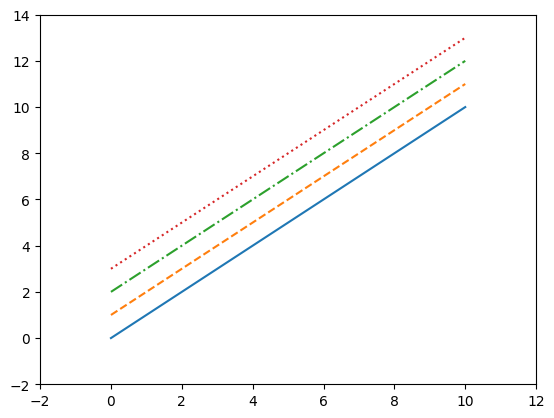
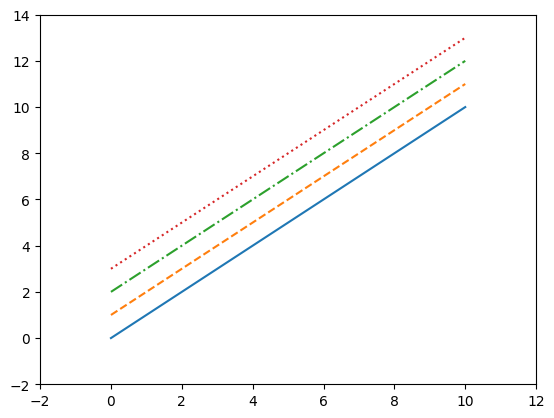
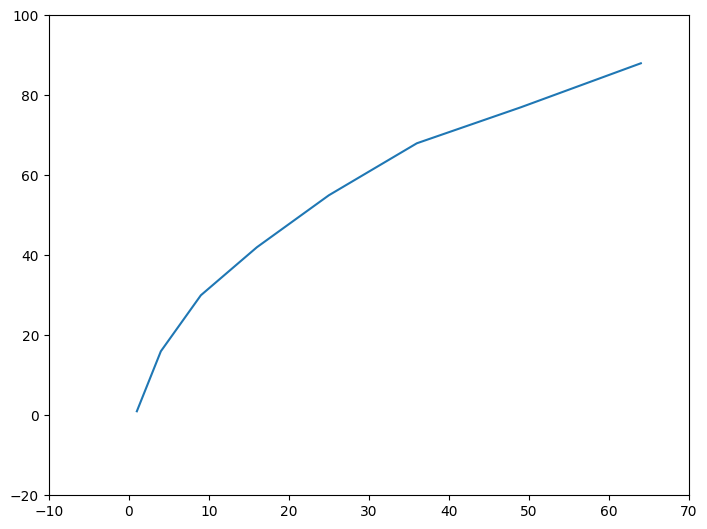
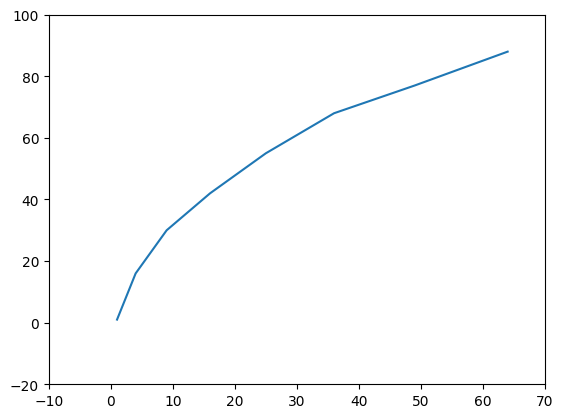
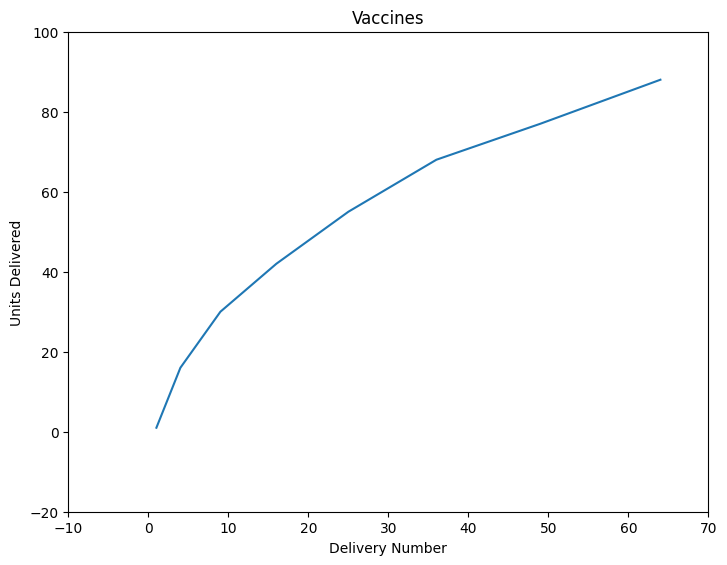
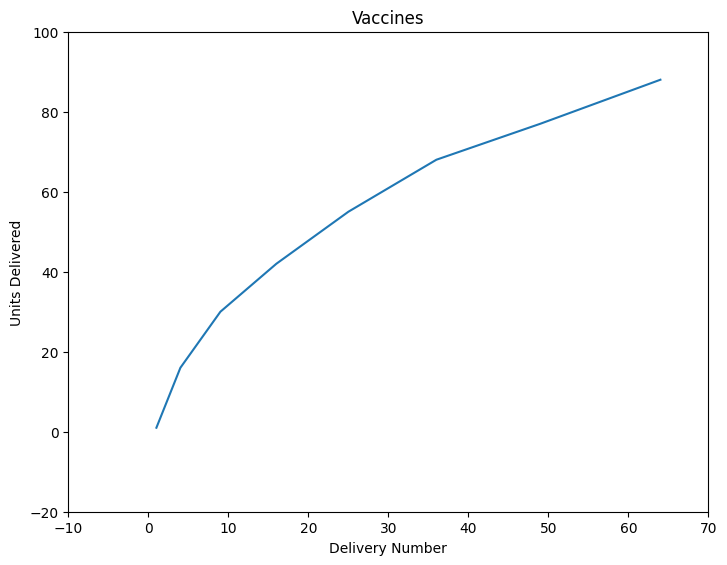
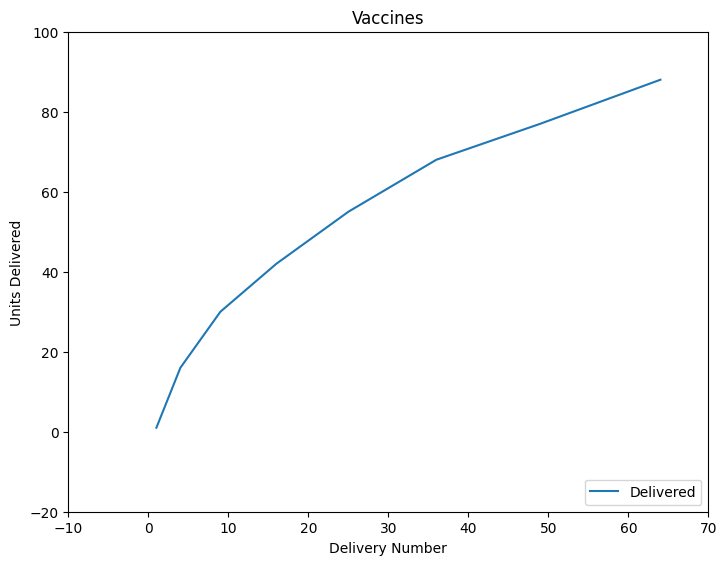
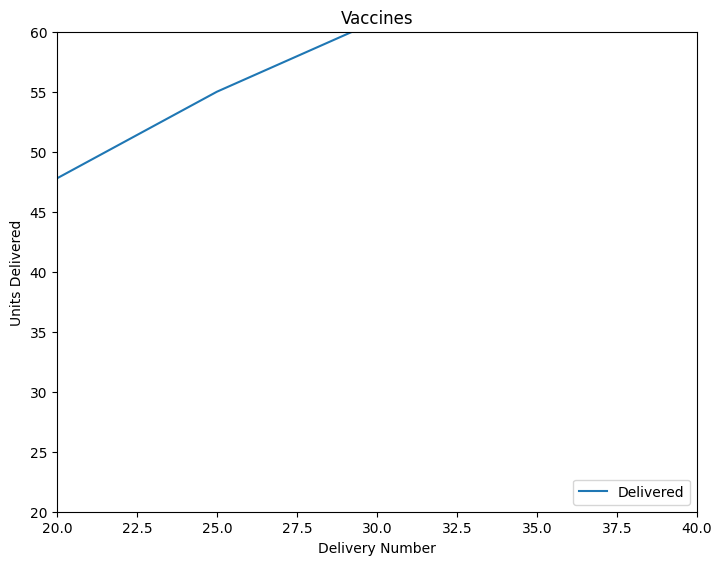
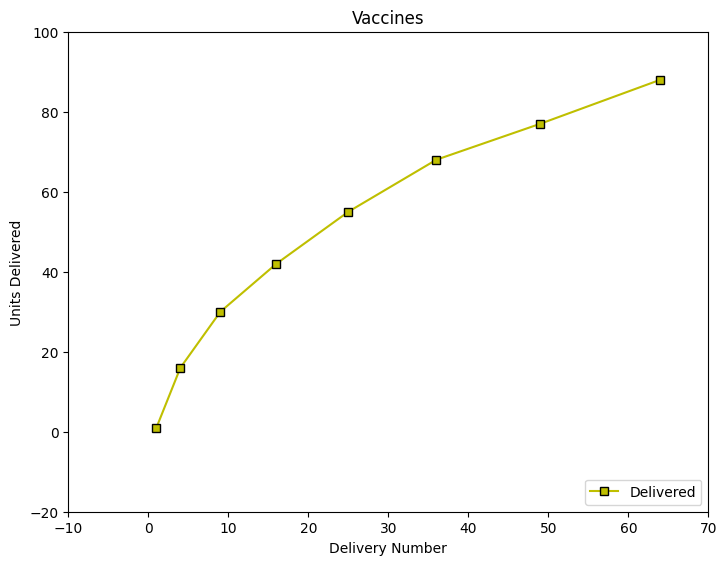
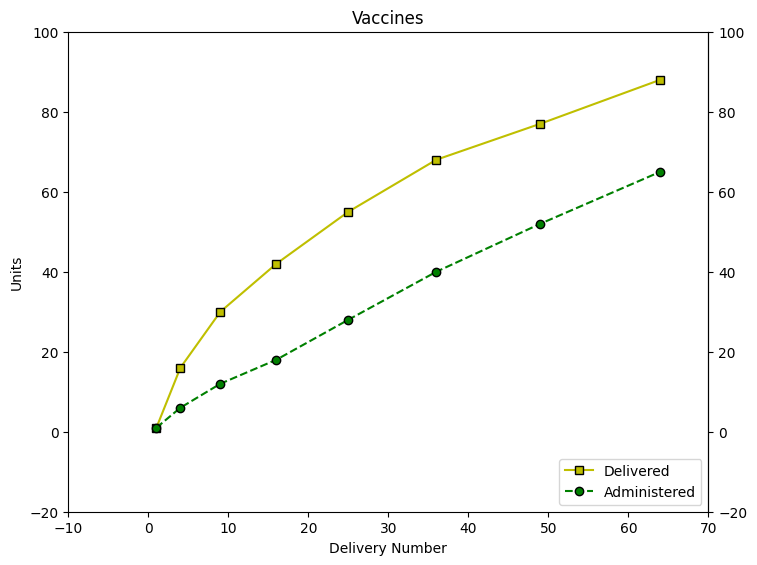
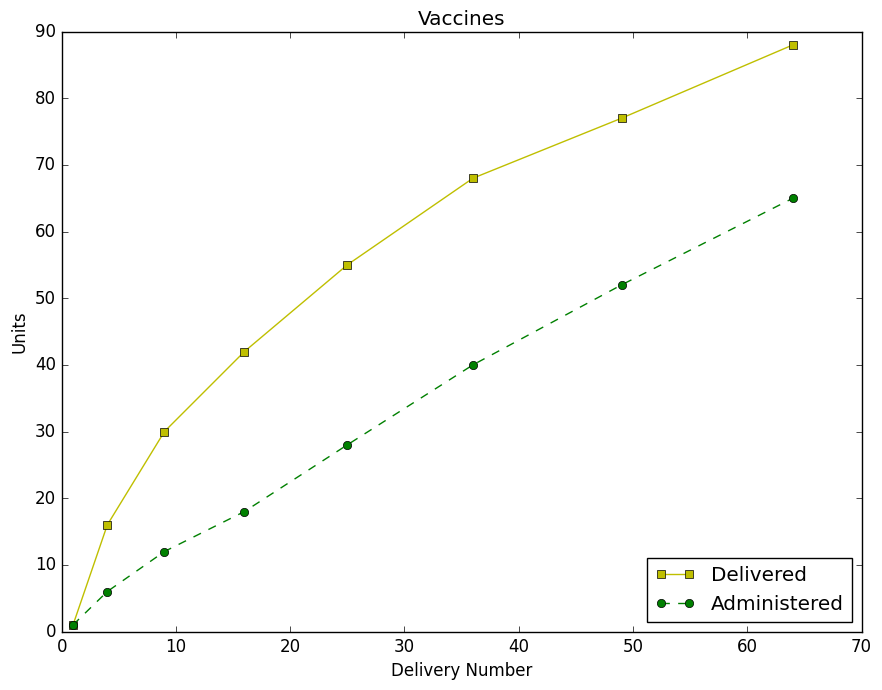
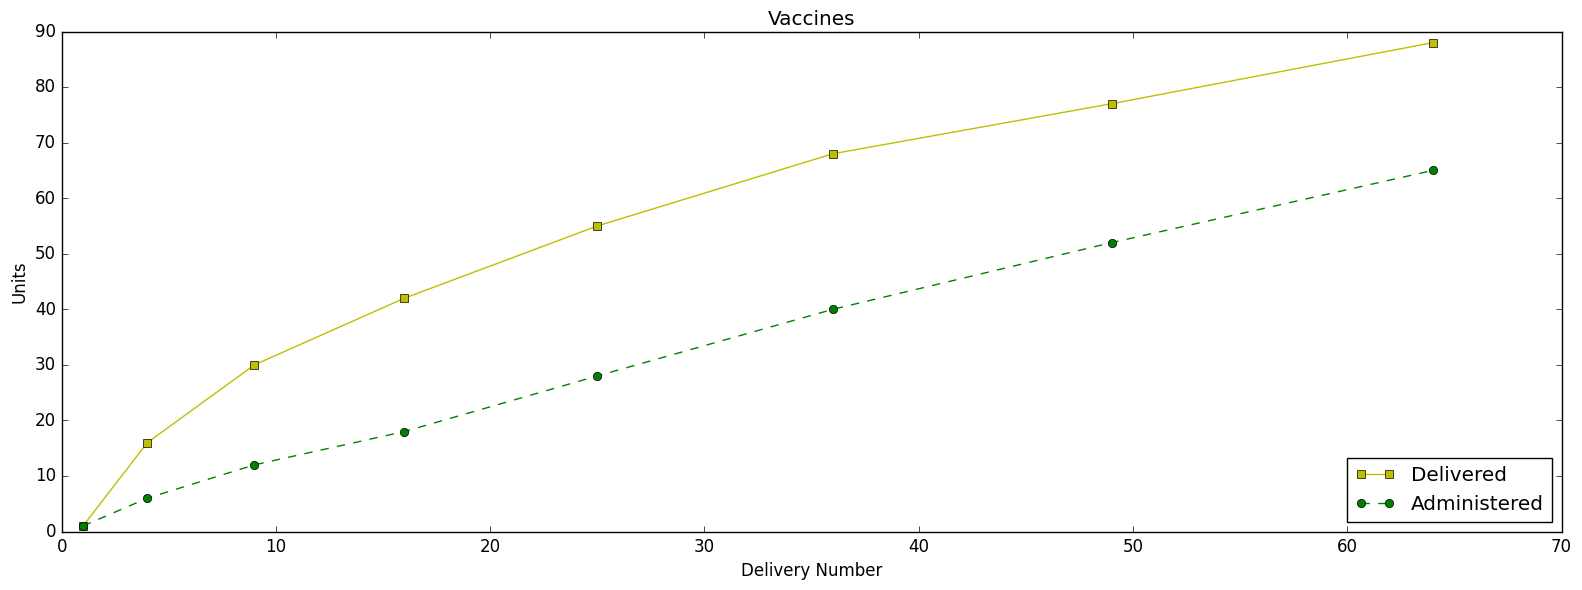
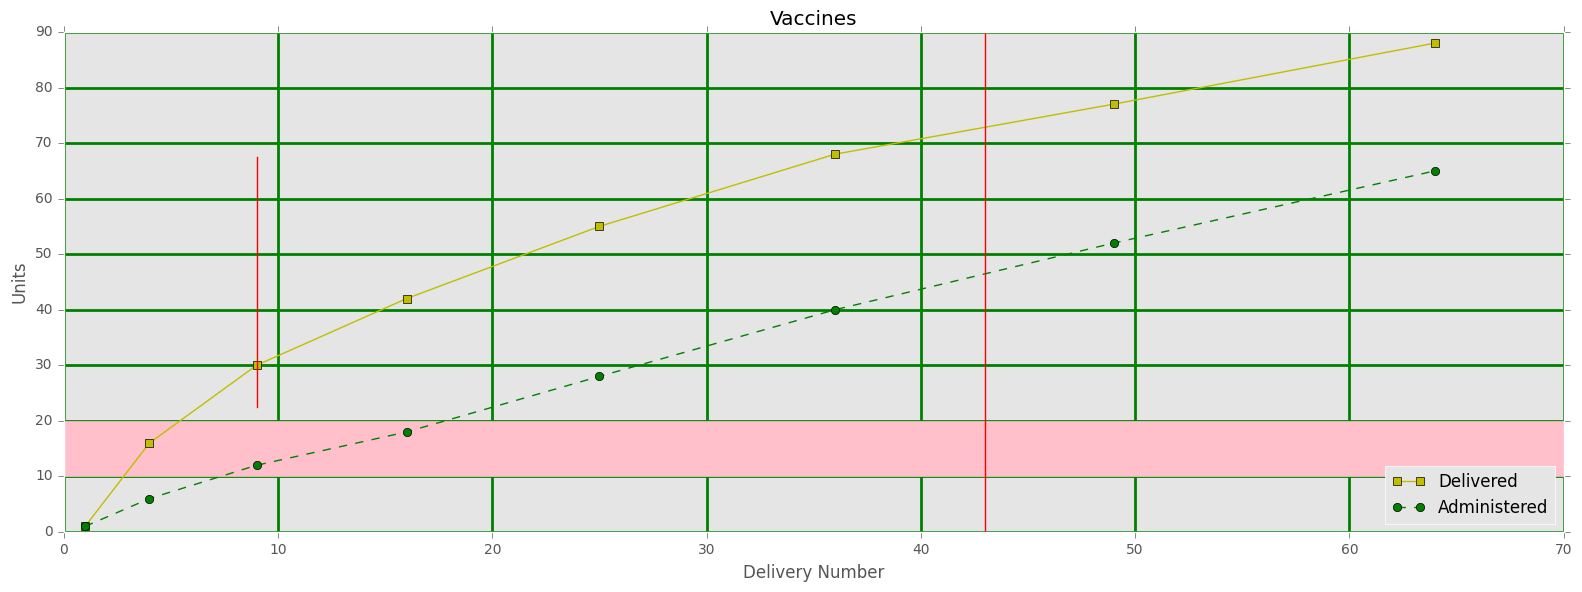
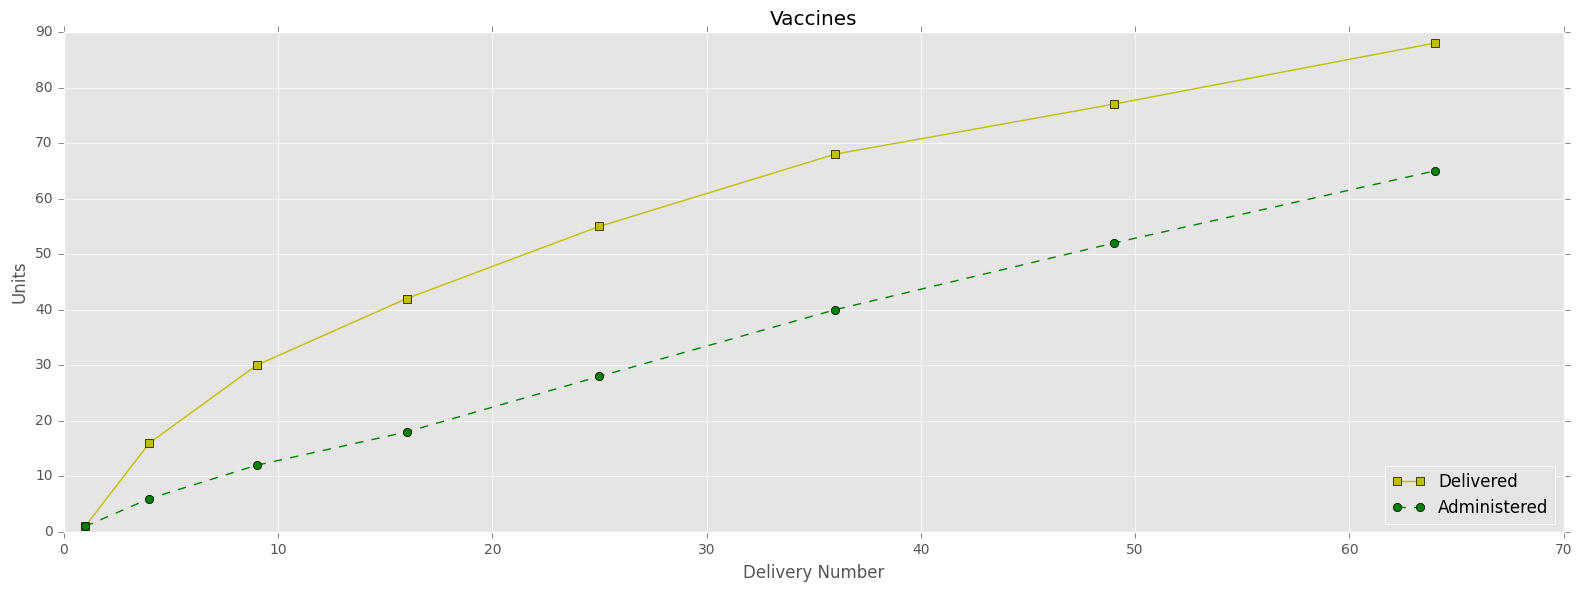
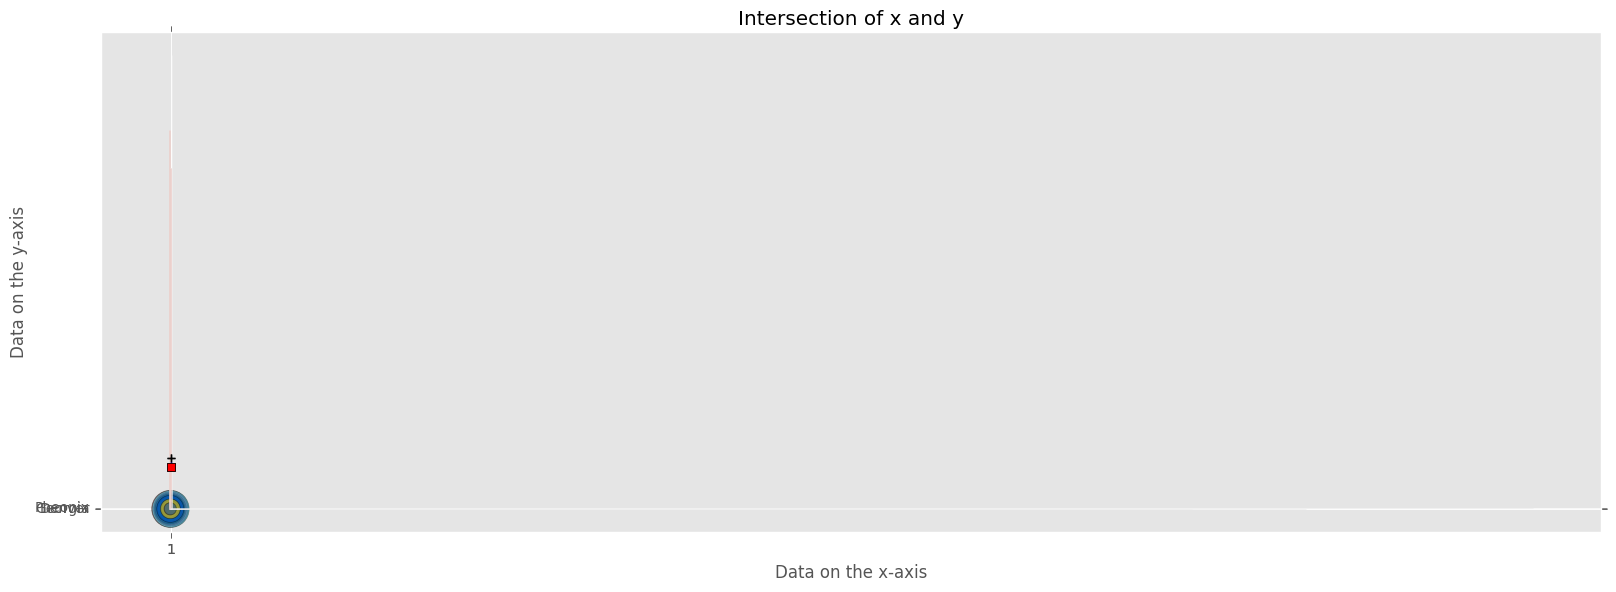

Source code (Python) for these figures, in order:
import numpy as np
import matplotlib.pyplot as plt
import random
import math

import matplotlib.image as mpimg

# Read the image file
# img = mpimg.imread('your_image.png')

# Showing subtle different between pyploy and OO approach
x = np.linspace(0, 10, 1000)

# pyplot approach

plt.plot(x, x + 0, linestyle = 'solid')  # plot creates a line plot
plt.plot(x, x + 1, linestyle='dashed')
plt.plot(x, x + 2, linestyle='dashdot')
plt.plot(x, x + 3, linestyle='dotted')

# Object-oriented approach

fig = plt.figure()
ax1 = fig.add_subplot(1,1,1) # the same as fig.add_subplot(111)

ax1.plot(x, x + 0, linestyle='solid')
ax1.plot(x, x + 1, linestyle='dashed')
ax1.plot(x, x + 2, linestyle='dashdot')
ax1.plot(x, x + 3, linestyle='dotted')

delivery_num = [1, 4, 9, 16, 25,36,49, 64]
delivered = [1, 16, 30, 42,55, 68, 77,88]
administered = [1,6,12,18,28, 40, 52, 65]

#plt.rcParams.update(plt.rcParamsDefault)
fig = plt.figure()             # plt.figure calls matplotlib.figure
ax1 = fig.add_axes([0,0,1,1])  # left, bottom, width, height


fig = plt.figure(facecolor = 'red') # fig is just a name.  It can be anbything you want.
ax = fig.add_axes([0,0,1,1])       # left, bottom, width, height
ax.plot(delivery_num,delivered)

# A little shortcut

fig, ax = plt.subplots()
ax.plot(delivery_num,delivered)

# Set axis labels
fig = plt.figure()
ax = fig.add_axes([0,0,1,1])
ax.plot(delivery_num,delivered)

ax.set_title("Vaccines")
ax.set_xlabel('Delivery Number')
ax.set_ylabel('Units Delivered')

# Set line labels
fig = plt.figure()
ax = fig.add_axes([0,0,1,1])
ax.plot(delivery_num,delivered, label = 'Delivered')

ax.set_title("Vaccines")
ax.set_xlabel('Delivery Number')
ax.set_ylabel('Units Delivered')

# Set the legend

fig = plt.figure()
ax = fig.add_axes([0,0,1,1])
ax.plot(delivery_num,delivered, label = 'Delivered')

ax.set_title("Vaccines")
ax.set_xlabel('Delivery Number')
ax.set_ylabel('Units Delivered')

ax.legend(loc = 'lower right') # legend placed at lower right
plt.show() # This removes that little piece of output above the chart

# Set axis limits
fig = plt.figure()
ax = fig.add_axes([0,0,1,1])
ax.plot(delivery_num,delivered, label = 'Delivered')

ax.set_title("Vaccines")
ax.set_xlabel('Delivery Number')
ax.set_ylabel('Units Delivered')

ax.legend(loc = 'lower right')

ax.set_xlim(20,40)
ax.set_ylim(20,60)
plt.show()

# Color and marks
fig = plt.figure()
ax = fig.add_axes([0,0,1,1])
ax.plot(delivery_num,delivered,'ys-', label = 'Delivered')
# ax.plot(delivery_num,delivered, label = 'Delivered','ys-') This fails.

ax.set_title("Vaccines")
ax.set_xlabel('Delivery Number')
ax.set_ylabel('Units Delivered')

ax.legend(loc = 'lower right')

plt.show()

# Add a second line (a second plot)
fig = plt.figure()
ax = fig.add_axes([0,0,1,1])
ax.plot(delivery_num,delivered,'ys-', label = 'Delivered')
ax.plot(delivery_num,administered,'go--', label = 'Administered') # This is the 2nd line
ax.set_title("Vaccines")
ax.set_xlabel('Delivery Number')
ax.set_ylabel('Units')                  # Y label is changed
ax.secondary_yaxis('right')

ax.legend(loc = 'lower right')

plt.show()

# Plot styles
plt.style.available

# Plot styles
plt.style.use('classic')
fig = plt.figure()
ax = fig.add_axes([0,0,1,1])
ax.plot(delivery_num,delivered,'ys-', label = 'Delivered')
ax.plot(delivery_num,administered,'go--', label = 'Administered')
ax.set_title("Vaccines")
ax.set_xlabel('Delivery Number')
ax.set_ylabel('Units')

ax.legend(loc = 'lower right')

plt.show()

# Figure size and color
fig = plt.figure( figsize = (15,5))
#fig = plt.figure( figsize = (15,5), facecolor = 'red')
ax = fig.add_axes([0,0,1,1])
ax.plot(delivery_num,delivered,'ys-', label = 'Delivered')
ax.plot(delivery_num,administered,'go--', label = 'Administered')
ax.set_title("Vaccines")
ax.set_xlabel('Delivery Number')
ax.set_ylabel('Units')
ax.legend(loc = 'lower right')
plt.show()

# Reference lines and reference bars
plt.style.use('ggplot')
fig = plt.figure( figsize = (15,5))
ax = fig.add_axes([0,0,1,1])
ax.plot(delivery_num,delivered,'ys-', label = 'Delivered')
ax.plot(delivery_num,administered,'go--', label = 'Administered')
ax.set_title("Vaccines")
ax.set_xlabel('Delivery Number')
ax.set_ylabel('Units')
ax.legend(loc = 'lower right')
ax.grid(color = 'green',linestyle='-', linewidth=2)
ax.axvline(x=43, color= 'r')
ax.axvline(x=9, ymin=0.25, ymax=0.75, color = 'r')
ax.axhspan(10,20, color = 'pink')

fig = plt.figure( figsize = (15,5))
ax = fig.add_axes([0,0,1,1])
ax.plot(delivery_num,delivered,'ys-', label = 'Delivered')
ax.plot(delivery_num,administered,'go--', label = 'Administered')
ax.set_title("Vaccines")
ax.set_xlabel('Delivery Number')
ax.set_ylabel('Units')
ax.legend(loc = 'lower right')
plt.savefig('Deliveries', transparent=True)
plt.savefig('Deliveries') # default is .png
plt.savefig('Deliveries.jpg')
plt.savefig('Deliveries.svg')
plt.savefig('Deliveries.pdf')
plt.show()

# Exercise data
data = {'ME': 109,
        'NH': 103,
        'VT': 112,
        'MA': 112,
        'CT': 100,
        'RI': 103,
        'NY': 137,
        'NY': 123,
        'PA': 135,
        'OH': 104}
food_illness = list(data.values())
state = list(data.keys())
state_mean = np.mean(food_illness)



# create random data
no_of_points = 25
x = [random.triangular() for i in range(no_of_points)]
y = [random.gauss(0.5, 0.25) for i in range(no_of_points)]
colors = [random.randint(1, 4) for i in range(no_of_points)]
areas = [math.pi * random.randint(5, 15)**2 for i in range(no_of_points)]

# OO Interface
fig = plt.figure( figsize = (15,5))
ax = fig.add_axes([0,0,1,1])
ax.boxplot(food_illness, showmeans = True)
plt.show()

plt.boxplot(food_illness, showmeans=True)
plt.show()

plt.scatter(x,y, s=areas, c=colors, alpha=0.4)
plt.title('Intersection of x and y')
plt.xlabel('Data on the x-axis')
plt.ylabel('Data on the y-axis')
plt.show()

names = ['Georgia', 'Denver', 'Pheonix']
values = [1000, 900, 1200]

plt.bar(names, values)
plt.show()

names = ['Georgia', 'Denver', 'Pheonix']
values = [1000, 900, 1200]

plt.barh(names, sorted(values))
plt.show()

data = np.random.randn(100)
#data



c = np.linspace(0, 5, 5)
d = np.linspace(0, 5, 5)
a = [1,2,3]
b = [3,4,5]





plt.style.use('classic')

fig = plt.figure(facecolor='white')
ax1 = fig.add_axes([0,0,1,1])  # left, bottom, width, height
ax2 = fig.add_axes([0.15, 0.1, 0.7, 0.3])
# Plot the data
ax1.bar([1,2,3],[3,4,5])  # These numbers are the x and y values to be plotted
ax2.barh([0.5,1,2.5],[0,1,2])
plt.show()

fig = plt.figure(facecolor='white')
ax1 = fig.add_axes([0,0,0.49,0.49])  # left, bottom, width, height
ax2 = fig.add_axes([0.5, 0.5, 0.7, 0.3])

# Where is the axes on the figure?

fig = plt.figure()
fig.set_facecolor('lightblue')

ax = fig.add_axes([0,0,1,1])     # left, bottom, width, height
ax.set_facecolor('blue')

# fig = plt.figure(facecolor = 'lightblue')  # The pyplot syntax can still be used

x = np.linspace(0, 1, 5)
y = np.linspace(0, 5, 5)

fig = plt.figure()
ax = fig.add_subplot(111)
ax = ax.plot(x,y,'ys-')

# Initialize the plot
fig = plt.figure(figsize=(20,10))
ax1 = fig.add_subplot(2,2,1)
ax2 = fig.add_subplot(222)
ax3 = fig.add_subplot(223)
ax4 = fig.add_subplot(224)

ax3.set_facecolor('blue')
# Show the plot
# plt.show()

# Initialize the plot
fig = plt.figure(figsize=(20,10),facecolor='white')
ax1 = fig.add_subplot(2,2,1)
ax2 = fig.add_subplot(222)
ax3 = fig.add_subplot(223)
ax4 = fig.add_subplot(224)

ax3.set_facecolor('blue')

# Plot the data
ax1.bar([1,2,3],[3,4,5])
ax2.barh([0.5,1,2.5],[0,1,2])
ax3.plot(x,y,'ys-')

plt.show()

# Exercise 4 Solution Here.

import numpy as np
import matplotlib.pyplot as plt

names = ['Georgia', 'Denver', 'Pheonix']
values = [1000, 900, 1200]
dts = ['1/1/2021', '1/2/2021','1/3/2021']




# Data for Exercise 5
x = np.linspace(0, 100, 100)
y = [np.random.normal(0, std, size=100) for std in range(1, 4)]
z = np.linspace(100, 200, 100)
data = np.random.randn(100)







